2-way image classification set "Cat_Dog" from GitHub (kittyismylife/Cat_Dog); label vocabulary: cat, dog.

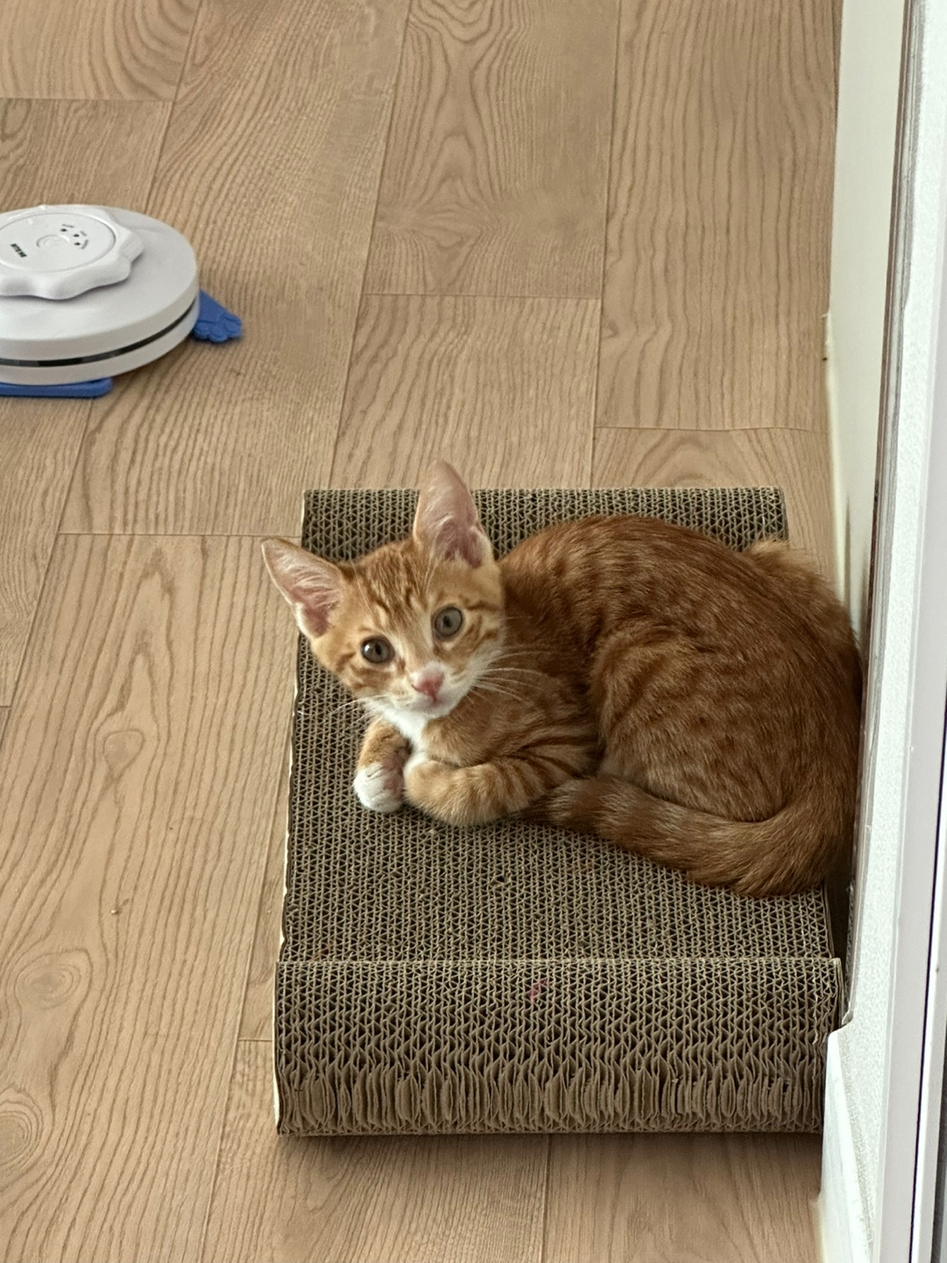
Label: cat

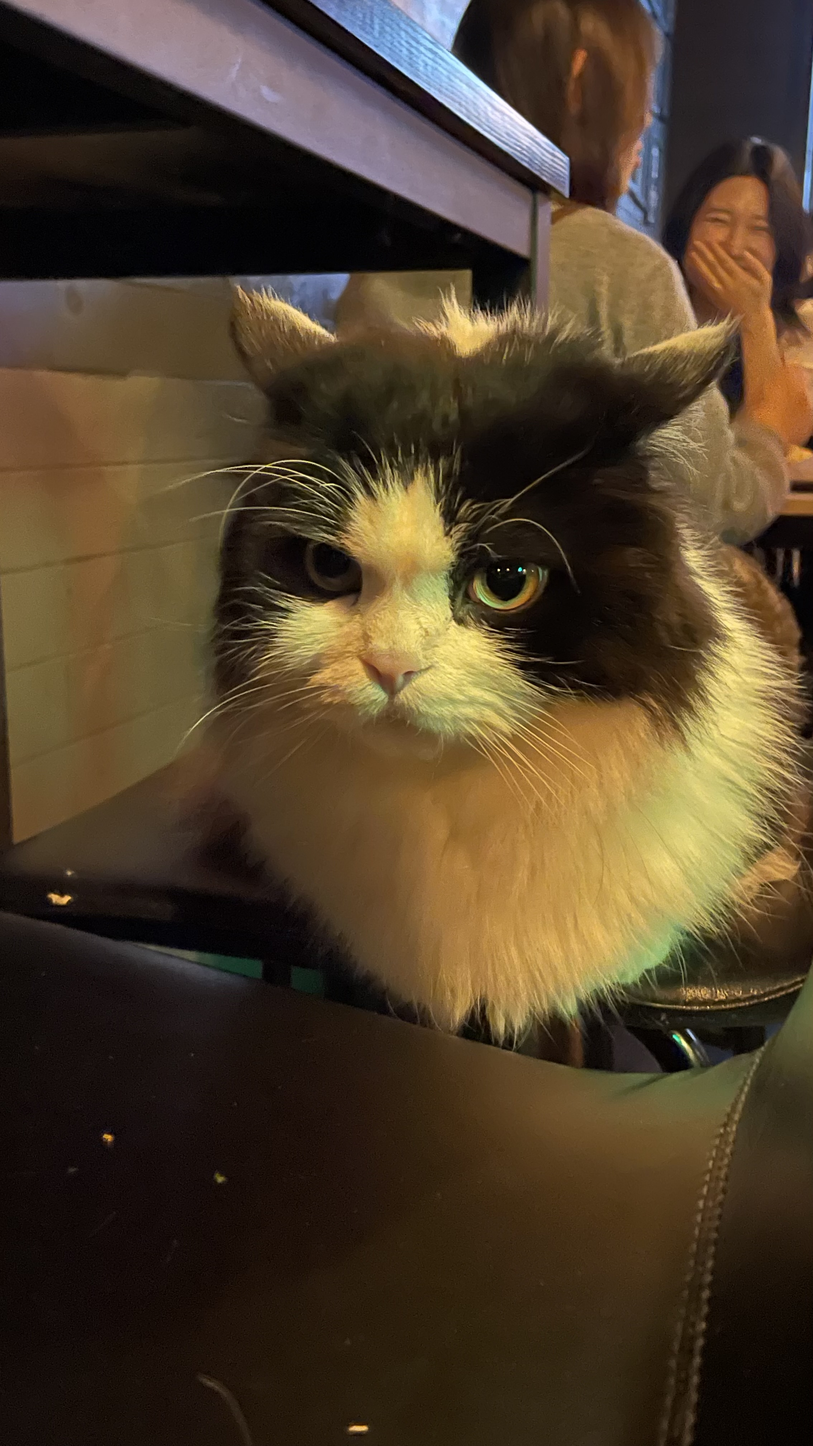
Label: cat

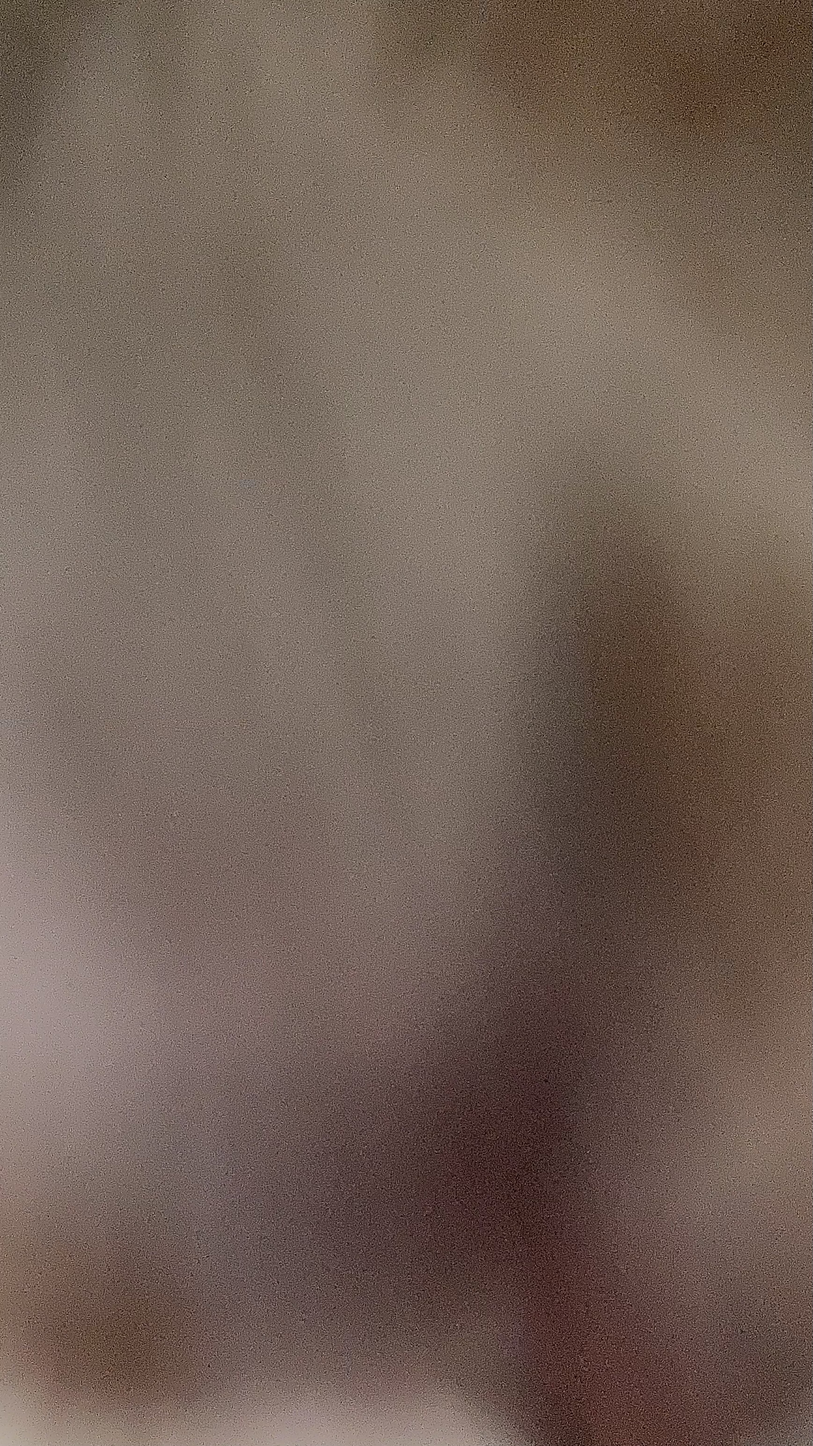
Label: cat

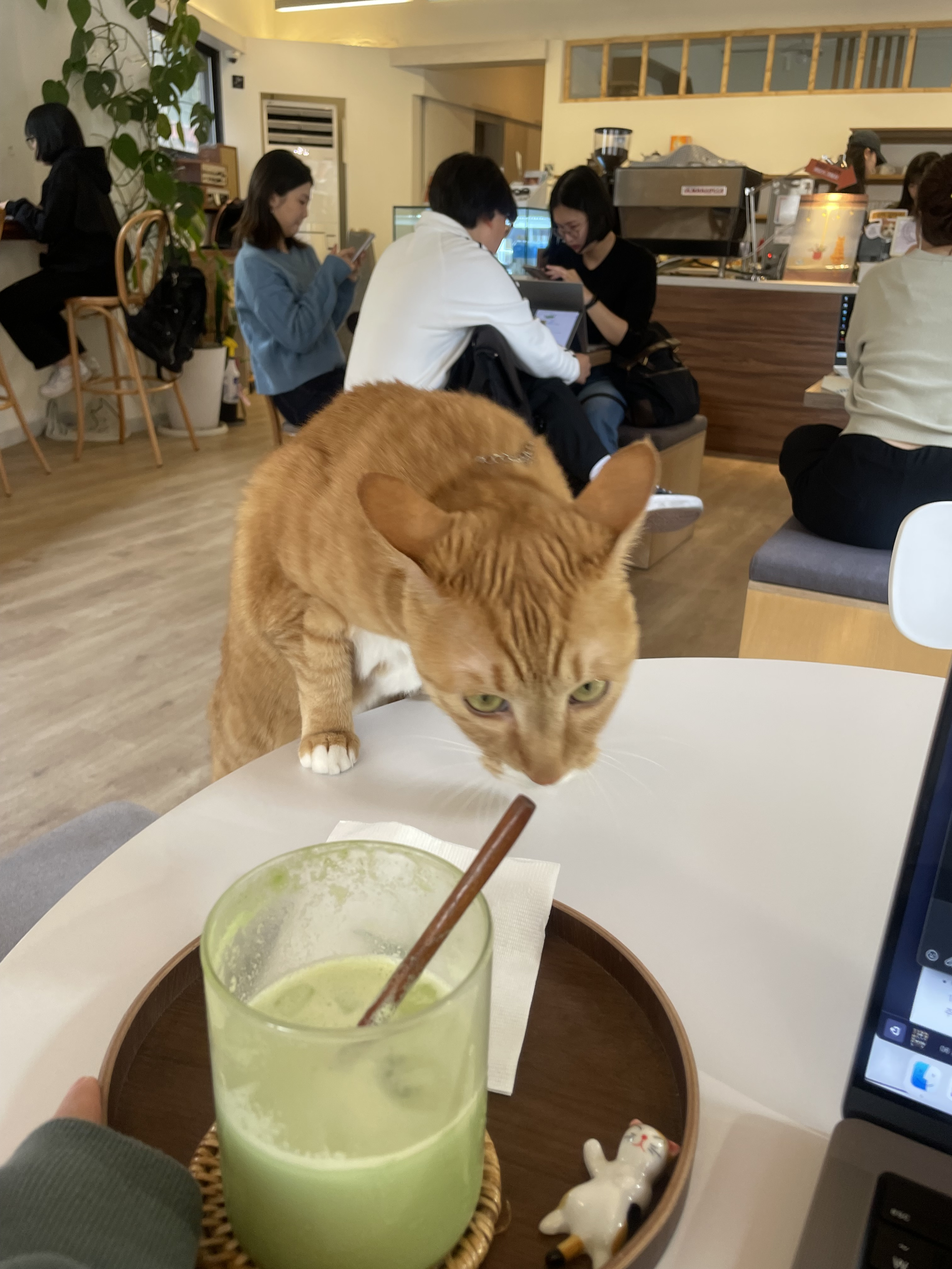
Label: cat

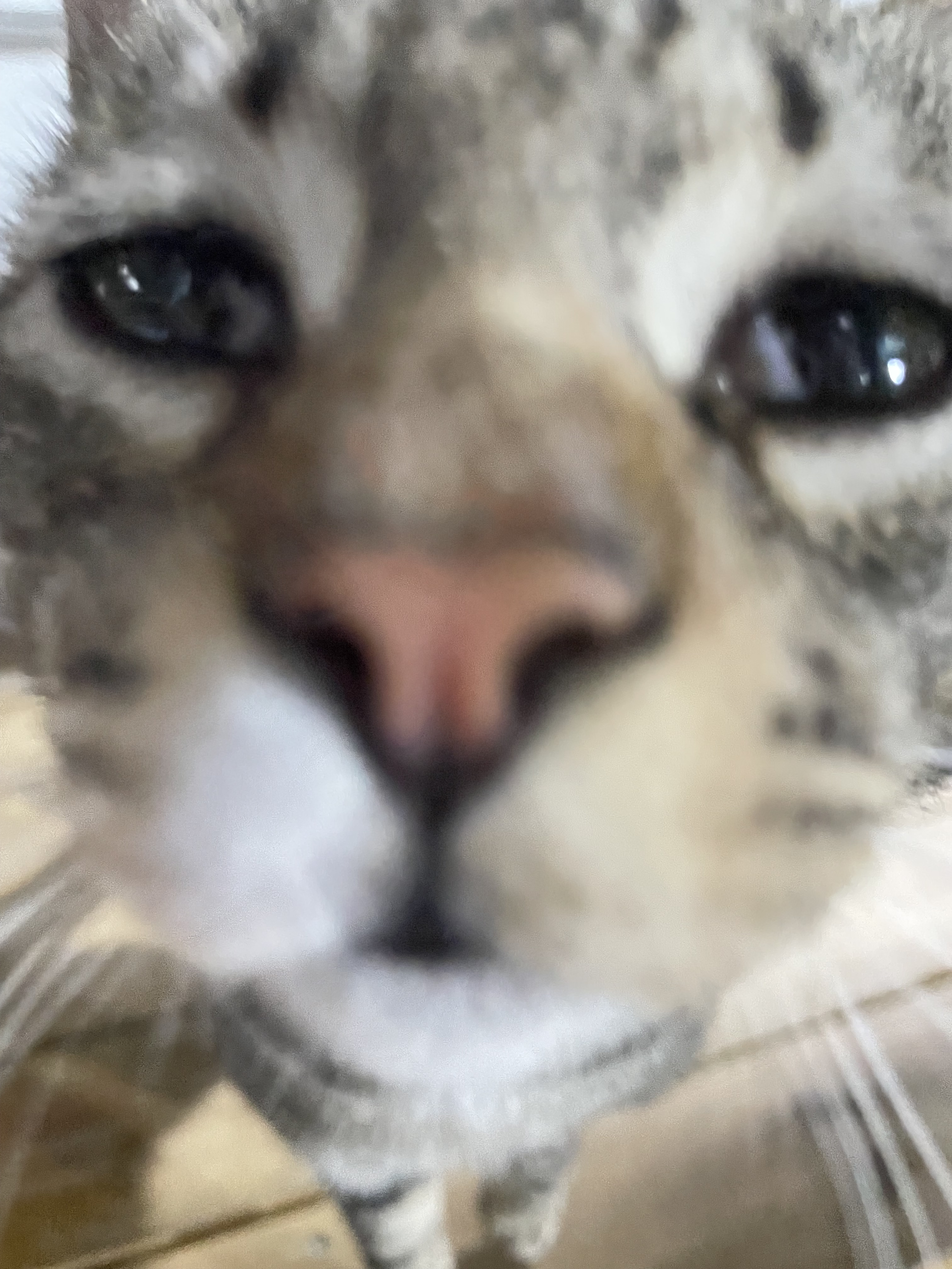
Label: cat

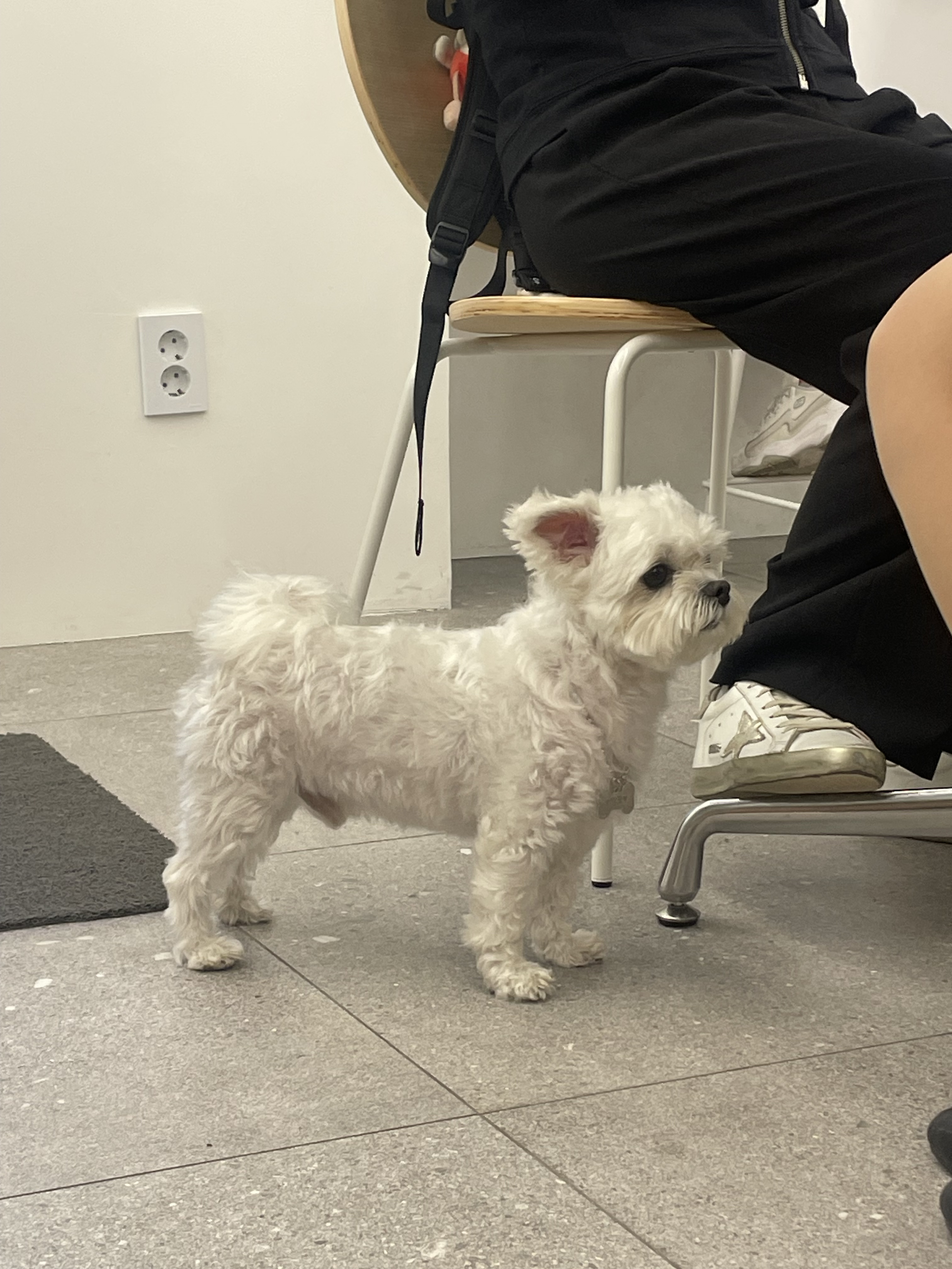
Label: dog
